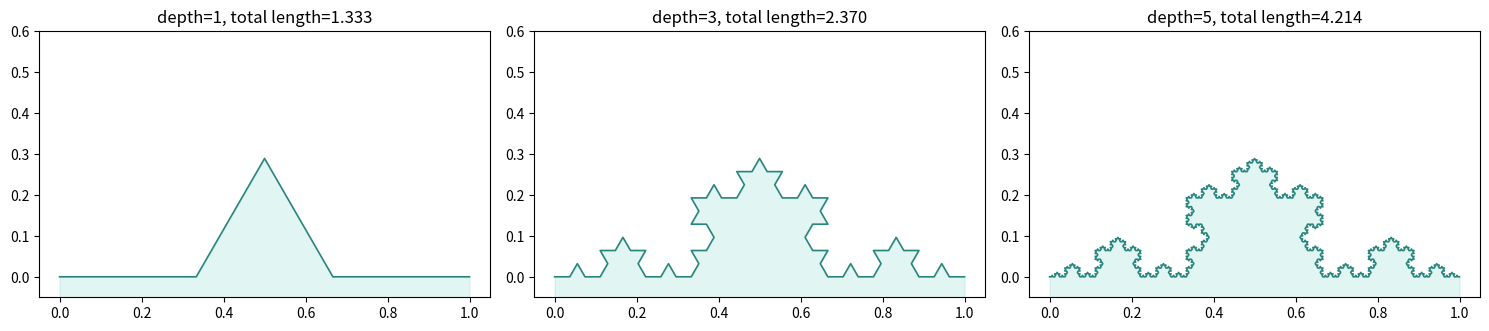

Write the Python code that produced this figure. (Note: this script raises an exception after producing the figure.)
"""
Fractal (Koch) boundary geometry for the single-particle-in-fractal-boundary problem.

Domain: box [0,L] x [0,H]. Bottom wall replaced by a Koch curve whose folds
point INTO the domain (upward), so a particle diffusing down from above
encounters progressively deeper fjords. Left/right/top walls are plain
reflecting box edges.

Boundary is represented as a polyline: an (N,2) array of vertices, consumed
as N-1 line segments. Everything downstream (collision detection) works on
segments, so this is robust even where the curve is not a single-valued
function of x.
"""
import numpy as np
import matplotlib.pyplot as plt



def koch_generator(p1, p2, depth, fold_sign=+1.0):
    """
    Recursively build a Koch curve from p1 to p2.
    fold_sign=+1 folds the peak to the left of travel direction (into the domain
    if the domain is above the p1->p2 baseline and we're building left-to-right).
    Returns list of (x,y) vertices INCLUDING p1, EXCLUDING p2 (caller appends p2 once).
    """
    if depth == 0:
        return [p1]

    p1 = np.asarray(p1, dtype=float)
    p2 = np.asarray(p2, dtype=float)
    d = (p2 - p1) / 3.0
    a = p1 + d
    b = p1 + 2 * d

    # rotate d by 60 degrees (fold_sign controls left/right fold) to get the peak
    theta = fold_sign * np.pi / 3.0
    rot = np.array([[np.cos(theta), -np.sin(theta)],
                     [np.sin(theta),  np.cos(theta)]])
    peak = a + rot @ d

    verts = []
    verts += koch_generator(p1, a, depth - 1, fold_sign)
    verts += koch_generator(a, peak, depth - 1, fold_sign)
    verts += koch_generator(peak, b, depth - 1, fold_sign)
    verts += koch_generator(b, p2, depth - 1, fold_sign)
    return verts


def build_boundary(L=1.0, H=1.0, depth=4):
    """
    Build the fractal bottom wall of the box domain.
    Baseline runs from (0,0) to (L,0); folds point upward (+y, into the domain).
    Returns:
        boundary : (N,2) array of vertices, left to right, y>=0
        arclen   : (N,) cumulative arc length along the boundary (for later
                   histogramming *where* absorption happens)
    """
    p1, p2 = (0.0, 0.0), (L, 0.0)
    verts = koch_generator(p1, p2, depth, fold_sign=-1.0)  # sign chosen so peaks go +y
    verts.append(p2)
    boundary = np.array(verts)

    # if peaks came out negative-y (folded the wrong way), flip
    if boundary[:, 1].min() < -1e-9:
        boundary[:, 1] *= -1.0

    seg_lengths = np.hypot(np.diff(boundary[:, 0]), np.diff(boundary[:, 1]))
    arclen = np.concatenate([[0.0], np.cumsum(seg_lengths)])
    return boundary, arclen


def fractal_dimension_koch():
    return np.log(4) / np.log(3)


if __name__ == "__main__":
    fig, axes = plt.subplots(1, 3, figsize=(15, 4))
    for ax, depth in zip(axes, [1, 3, 5]):
        b, s = build_boundary(L=1.0, H=1.0, depth=depth)
        ax.plot(b[:, 0], b[:, 1], color="#2b857f", lw=1.2)
        ax.fill_between(b[:, 0], b[:, 1], -0.05, color="#37bcb1", alpha=0.15)
        ax.set_title(f"depth={depth}, total length={s[-1]:.3f}")
        ax.set_xlim(-0.05, 1.05)
        ax.set_ylim(-0.05, 0.6)
        ax.set_aspect("equal")
    plt.tight_layout()
    plt.savefig("/home/claude/fractal_mc/boundary_check.png", dpi=140)
    print("dimension (analytic):", fractal_dimension_koch())
    for depth in [1, 2, 3, 4, 5, 6]:
        b, s = build_boundary(depth=depth)
        print(f"depth={depth}: n_vertices={len(b)}, total_length={s[-1]:.4f}")
